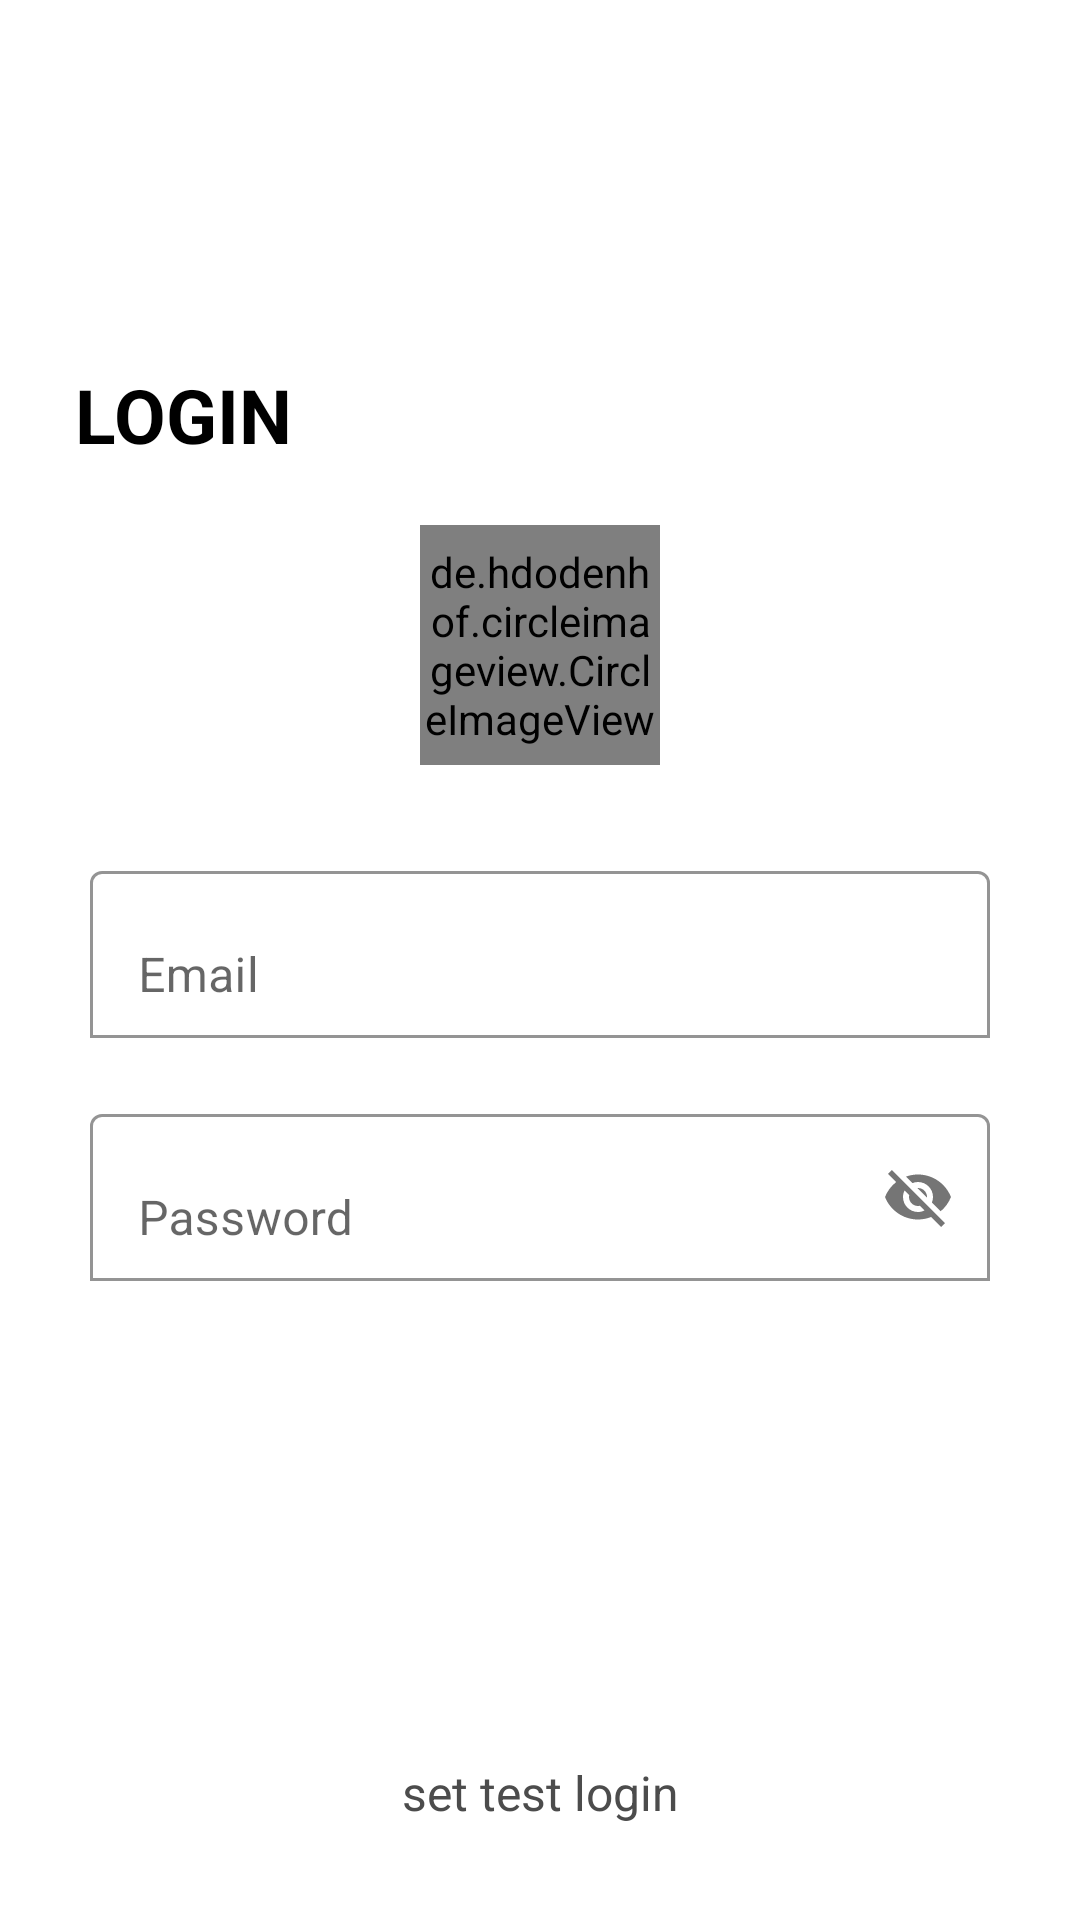

The Android layout XML behind this screen, and the referenced resources:
<!-- AndroidManifest.xml: application theme Theme.TabbedViewTest -->
<!-- res/layout/activity_login.xml -->
<?xml version="1.0" encoding="utf-8"?>
<LinearLayout xmlns:android="http://schemas.android.com/apk/res/android"
    xmlns:app="http://schemas.android.com/apk/res-auto"
    xmlns:tools="http://schemas.android.com/tools"
    android:layout_width="match_parent"
    android:layout_height="match_parent"
    tools:context=".Login">

    <ScrollView
        android:layout_width="match_parent"
        android:layout_height="match_parent"
        android:fillViewport="true">

        <androidx.constraintlayout.widget.ConstraintLayout
            android:layout_width="match_parent"
            android:layout_height="wrap_content">


            <TextView
                android:id="@+id/textView"
                android:layout_width="match_parent"
                android:layout_height="wrap_content"
                android:layout_marginStart="20dp"
                android:layout_marginEnd="20dp"
                android:paddingStart="5dp"
                android:paddingEnd="5dp"
                android:text="LOGIN"
                android:textAllCaps="true"
                android:textColor="@color/black"
                android:textSize="25dp"
                android:textStyle="bold"
                app:layout_constraintBottom_toBottomOf="parent"
                app:layout_constraintEnd_toEndOf="parent"
                app:layout_constraintStart_toStartOf="parent"
                app:layout_constraintTop_toTopOf="parent"
                app:layout_constraintVertical_bias="0.2" />

            <de.hdodenhof.circleimageview.CircleImageView
                android:id="@+id/image"
                android:layout_width="80dp"
                android:layout_height="80dp"
                android:layout_marginTop="20dp"
                android:src="@android:drawable/ic_dialog_map"
                app:layout_constraintEnd_toEndOf="parent"
                app:layout_constraintStart_toStartOf="parent"
                app:layout_constraintTop_toBottomOf="@+id/textView" />


            <com.google.android.material.textfield.TextInputLayout
                android:id="@+id/tv_EmailText"
                android:layout_width="match_parent"
                android:layout_height="wrap_content"
                android:layout_marginStart="30dp"
                android:layout_marginTop="30dp"
                android:layout_marginEnd="30dp"
                android:hint="Email"
                app:boxBackgroundColor="@color/white"
                app:boxBackgroundMode="outline"
                app:layout_constraintTop_toBottomOf="@+id/image">

                <com.google.android.material.textfield.TextInputEditText
                    android:layout_width="match_parent"
                    android:layout_height="wrap_content"
                    android:inputType="text"
                    android:maxLength="40" />


            </com.google.android.material.textfield.TextInputLayout>


            <com.google.android.material.textfield.TextInputLayout
                android:id="@+id/tv_PasswordText"
                android:layout_width="match_parent"
                android:layout_height="wrap_content"
                android:layout_marginStart="30dp"
                android:layout_marginTop="20dp"
                android:layout_marginEnd="30dp"
                android:hint="Password"
                app:boxBackgroundColor="@color/white"
                app:boxBackgroundMode="outline"
                app:endIconCheckable="false"
                app:endIconMode="password_toggle"
                app:layout_constraintTop_toBottomOf="@+id/tv_EmailText">

                <com.google.android.material.textfield.TextInputEditText
                    android:layout_width="match_parent"
                    android:layout_height="wrap_content"
                    android:inputType="textPassword" />

            </com.google.android.material.textfield.TextInputLayout>

            <androidx.appcompat.widget.AppCompatButton
                android:id="@+id/loginButton"
                android:layout_width="match_parent"
                android:layout_height="wrap_content"
                android:layout_margin="30dp"
                android:background="@drawable/round_background"
                android:fontFamily="sans-serif"
                android:foreground="?attr/selectableItemBackground"
                android:letterSpacing="0.02"
                android:padding="10dp"
                android:text="Login"
                android:textAllCaps="false"
                android:textColor="@color/white"
                android:textSize="18dp"
                app:layout_constraintEnd_toEndOf="parent"
                app:layout_constraintStart_toStartOf="parent"
                app:layout_constraintTop_toBottomOf="@+id/tv_PasswordText" />


            <TextView
                android:id="@+id/signup"
                android:layout_width="match_parent"
                android:layout_height="wrap_content"
                android:layout_marginTop="20dp"
                android:gravity="center_horizontal"
                android:padding="5dp"
                android:text=""
                android:textColor="@color/lightblack"
                android:textSize="16dp"
                android:visibility="visible"
                app:layout_constraintTop_toBottomOf="@+id/loginButton" />


            <TextView
                android:id="@+id/test"
                android:layout_width="wrap_content"
                android:layout_height="wrap_content"
                android:layout_marginTop="20dp"
                android:gravity="center_horizontal"
                android:padding="10dp"
                android:text="set test login"
                android:textColor="@color/lightblack"
                android:textSize="16dp"
                android:visibility="visible"
                app:layout_constraintEnd_toEndOf="parent"
                app:layout_constraintStart_toStartOf="parent"
                app:layout_constraintTop_toBottomOf="@+id/signup" />

            <include
                android:id="@+id/progressCircular"
                layout="@layout/progress_view" />

        </androidx.constraintlayout.widget.ConstraintLayout>

    </ScrollView>
</LinearLayout>
<!-- res/layout/progress_view.xml (included above) -->
<?xml version="1.0" encoding="utf-8"?>
<LinearLayout xmlns:android="http://schemas.android.com/apk/res/android"
    android:id="@+id/progress_circular"
    android:layout_width="match_parent"
    android:layout_height="match_parent"
    android:background="@color/transblack"
    android:clipToPadding="true"
    android:focusable="true"

    android:focusableInTouchMode="false"
    android:gravity="center"
    android:orientation="vertical"
    android:visibility="gone">

    <androidx.core.widget.ContentLoadingProgressBar
        android:id="@+id/address_looking_up"
        style="?android:attr/progressBarStyle"
        android:layout_width="wrap_content"
        android:layout_height="40dp"
        android:layout_gravity="center"
        android:indeterminate="true"
        android:indeterminateTint="@color/colorPrimary"
        android:visibility="visible" />

    <TextView
        android:layout_width="match_parent"
        android:layout_height="wrap_content"
        android:gravity="center"
        android:padding="10dp"
        android:text="Please Wait..."
        android:textColor="@color/white"
        android:textSize="18dp" />
</LinearLayout>
<!-- resources referenced by this layout -->
<resources>
  <color name="black">#FF000000</color>
  <color name="colorPrimary">#03DE70</color>
  <color name="lightblack">#4c4c4c</color>
  <color name="transblack">#9A040404</color>
  <color name="white">#FFFFFFFF</color>
  <style name="Theme.TabbedViewTest" parent="Theme.MaterialComponents.Light.NoActionBar">
          
          <item name="colorPrimary">@color/purple_500</item>
          <item name="colorPrimaryVariant">@color/purple_700</item>
          <item name="colorOnPrimary">@color/white</item>
          
          <item name="colorSecondary">@color/teal_200</item>
          <item name="colorSecondaryVariant">@color/teal_700</item>
          <item name="colorOnSecondary">@color/black</item>
          
          <item name="android:statusBarColor" tools:targetApi="l">?attr/colorPrimaryVariant</item>
          
      </style>
  <color name="purple_500">#FF6200EE</color>
  <color name="purple_700">#FF3700B3</color>
  <color name="teal_200">#FF03DAC5</color>
  <color name="teal_700">#FF018786</color>
</resources>
